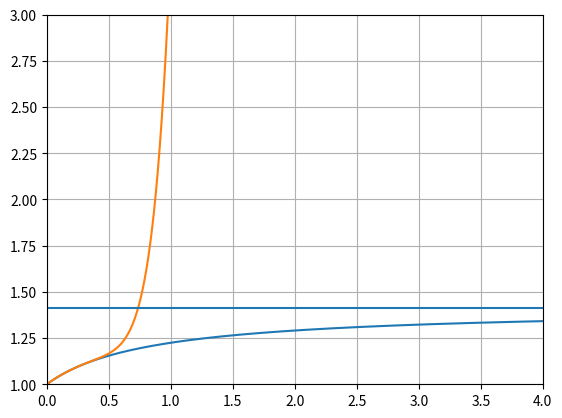

Here is the Python script that generated this plot: (Note: this script raises an exception after producing the figure.)
#!/usr/bin/env python3
# -*- coding: utf-8 -*-
"""
Created on Wed Jul 22 13:33:27 2020

[redacted]
"""


import numpy as np
import matplotlib.pyplot as plt

x = np.linspace(0,100,100000)
f = np.sqrt((1+2*x)/(1+x))
ft = 1 + x/2 - 5/8*x**2 +13/16*x**3 - 141/128*x**4 + 399/256*x**5 - 2353/1024*x**6 + 7205/2048*x**7
pad = (1 + 13/4*x + 41/16*x**2)/(1 + 11/4*x + 29/16*x**2)

diff1 = abs(ft-f)
diff2 = abs(pad-f)

plt.figure("Taylor")
plt.ylim(1, 3)
plt.xlim(0, 4)
plt.plot(x, f)
plt.plot(x, ft)
plt.grid(True)
plt.hlines(np.sqrt(2), 0,10)
plt.savefig("bilder/taylorProb{}.pdf".format(1))

plt.figure("Pade")
#plt.ylim(1, 2)
plt.ylim(1, 3)
plt.xlim(0, 4)
plt.plot(x, f)
plt.plot(x[::100], pad[::100],"--")
plt.grid(True)
plt.hlines(np.sqrt(2), 0,100)
plt.savefig("bilder/taylorProb{}.pdf".format(2))

plt.figure("Taylor diff")
plt.grid(True)
plt.ylim(0, 10)
plt.xlim(0, 4)
plt.plot(x, diff1)
plt.savefig("bilder/taylorProb{}.pdf".format(3))

plt.figure("Pade diff")
plt.grid(True)
#plt.ylim(0, 0.1)
plt.xlim(0, 4)
plt.plot(x, diff2)
plt.savefig("bilder/taylorProb{}.pdf".format(4))